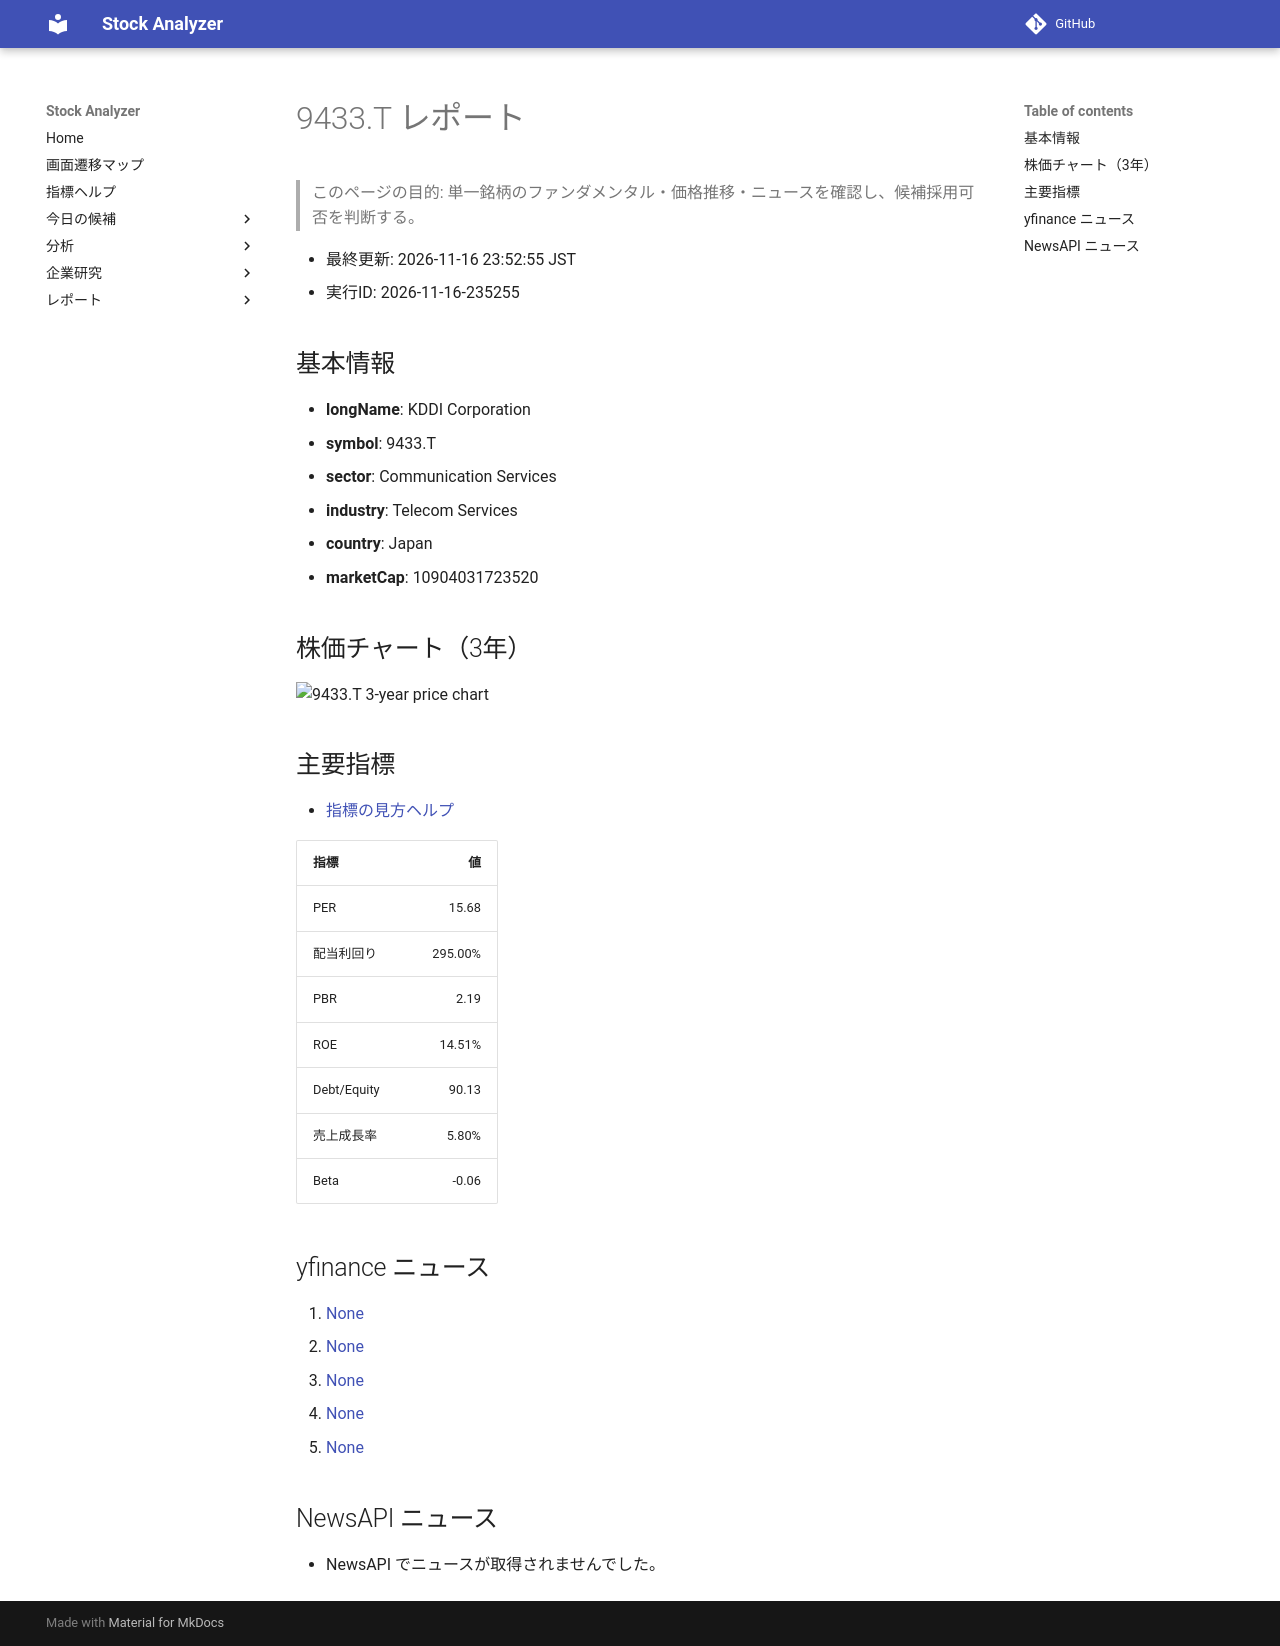

repository: Yumi-note/Making-APP · page: reports/2026-11-16/235255/9433_T/index.html · generator: mkdocs

# 9433.T レポート

> このページの目的: 単一銘柄のファンダメンタル・価格推移・ニュースを確認し、候補採用可否を判断する。

- 最終更新: 2026-11-16 23:52:55 JST
- 実行ID: 2026-11-16-235255

## 基本情報

- **longName**: KDDI Corporation
- **symbol**: 9433.T
- **sector**: Communication Services
- **industry**: Telecom Services
- **country**: Japan
- **marketCap**: 10904031723520

## 株価チャート（3年）

![9433.T 3-year price chart](9433_T_3y.png)

## 主要指標

- [指標の見方ヘルプ](../../../../indicators.md)

| 指標 | 値 |
|---|---:|
| PER | 15.68 |
| 配当利回り | 295.00% |
| PBR | 2.19 |
| ROE | 14.51% |
| Debt/Equity | 90.13 |
| 売上成長率 | 5.80% |
| Beta | -0.06 |

## yfinance ニュース

1. [None](None)
2. [None](None)
3. [None](None)
4. [None](None)
5. [None](None)

## NewsAPI ニュース

- NewsAPI でニュースが取得されませんでした。
